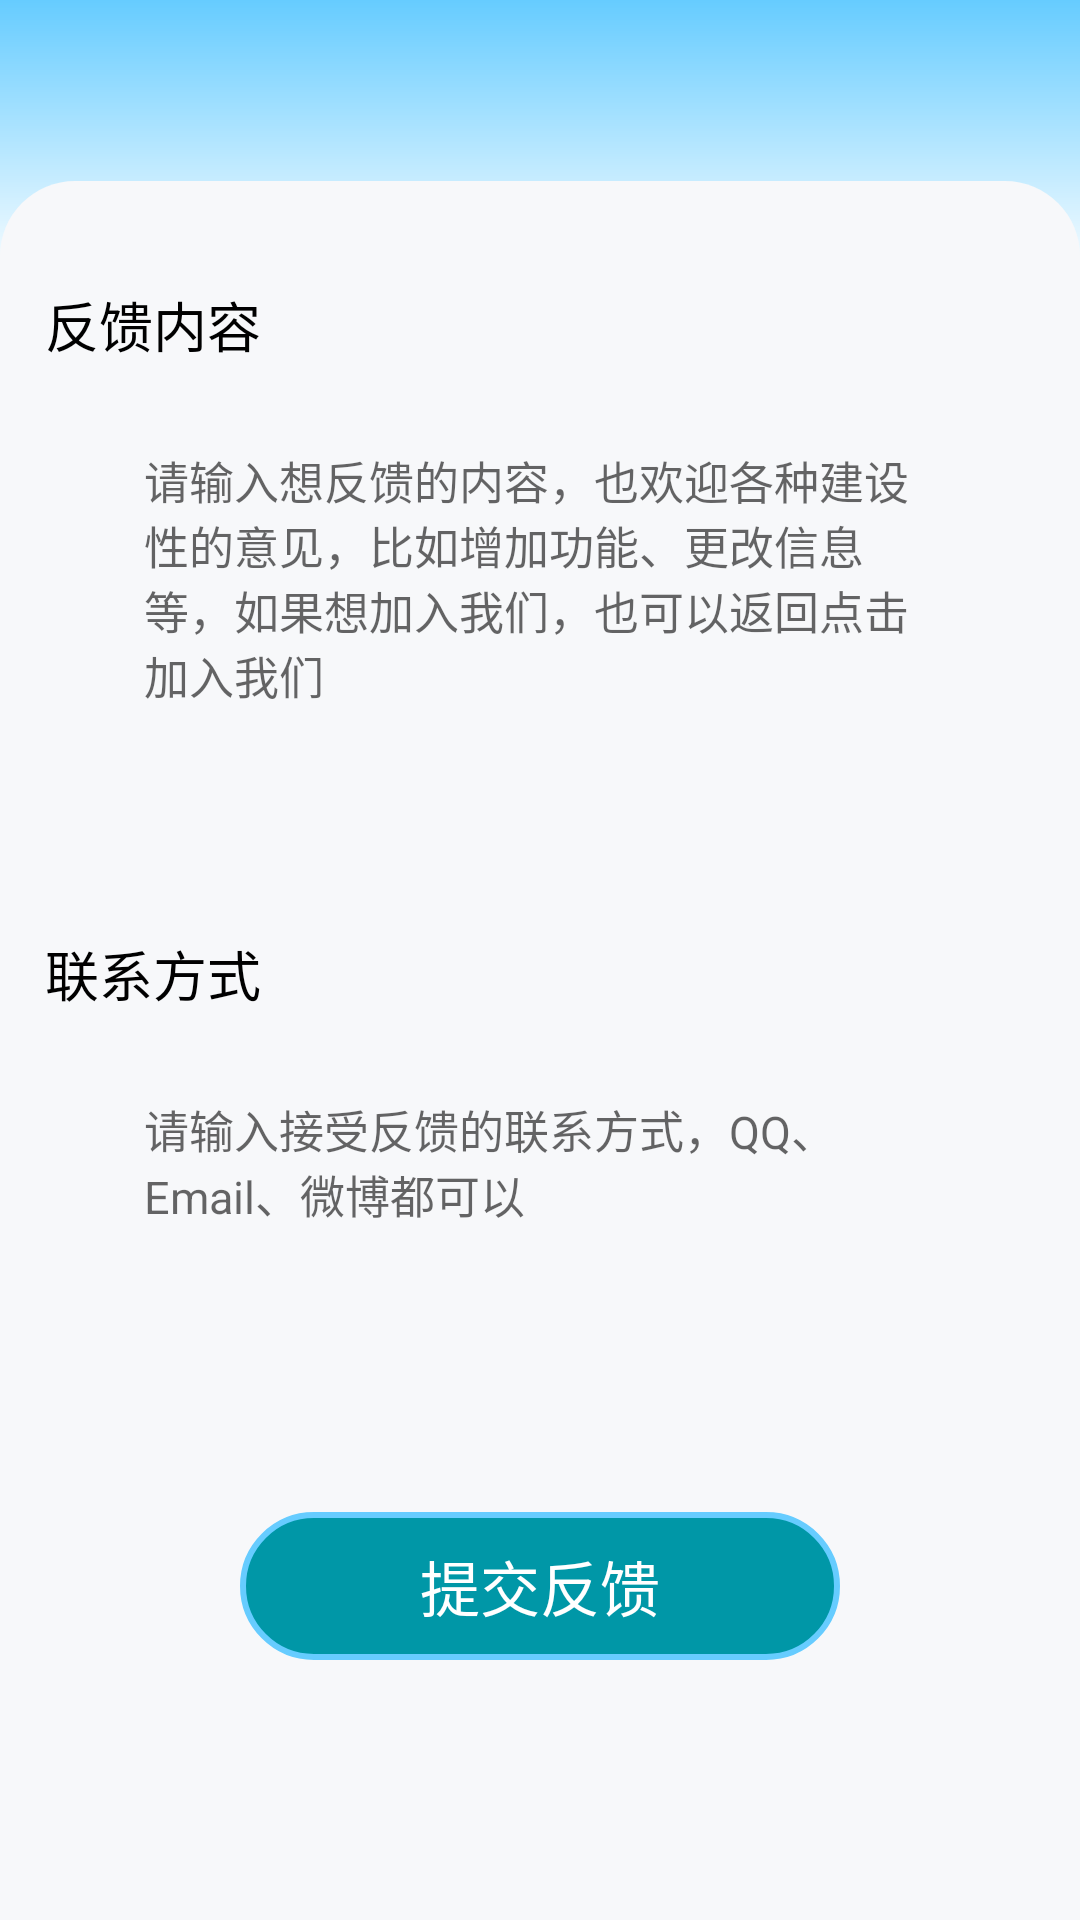

Layout XML and referenced resources for this Android screen:
<!-- AndroidManifest.xml: application theme Theme.DdTools -->
<!-- res/layout/activity_user_feed_back.xml -->
<?xml version="1.0" encoding="utf-8"?>
<androidx.constraintlayout.widget.ConstraintLayout xmlns:android="http://schemas.android.com/apk/res/android"
    xmlns:app="http://schemas.android.com/apk/res-auto"
    xmlns:tools="http://schemas.android.com/tools"
    android:layout_width="match_parent"
    android:layout_height="match_parent"
    android:background="@color/gray"
    tools:context=".ui.minepage.feedback.UserFeedBack"
    tools:ignore="HardcodedText">

    <include
        android:id="@+id/title_include"
        layout="@layout/include_page_title"
        android:layout_width="match_parent"
        android:layout_height="wrap_content" />

    <TextView
        android:id="@+id/feedback_text"
        style="@style/TitleTextStyle"
        android:layout_marginStart="@dimen/dp_15"
        android:text="反馈内容"
        app:layout_constraintStart_toStartOf="parent"
        app:layout_constraintTop_toBottomOf="@+id/title_include" />

    <com.google.android.material.textfield.TextInputLayout
        android:id="@+id/feedback_input_layout"
        android:layout_width="match_parent"
        android:layout_height="wrap_content"
        android:layout_marginStart="@dimen/dp_40"
        android:layout_marginEnd="@dimen/dp_40"
        android:background="@null"
        app:boxStrokeWidth="0dp"
        app:hintEnabled="false"
        app:layout_constraintEnd_toEndOf="parent"
        app:layout_constraintStart_toStartOf="parent"
        app:layout_constraintTop_toBottomOf="@+id/feedback_text">

        <com.google.android.material.textfield.MaterialAutoCompleteTextView
            android:id="@+id/feedback_input"
            android:layout_width="match_parent"
            android:layout_height="wrap_content"
            android:layout_marginTop="@dimen/dp_20"
            android:background="@color/gray"
            android:gravity="top|start"
            android:hint="请输入想反馈的内容，也欢迎各种建设性的意见，比如增加功能、更改信息等，如果想加入我们，也可以返回点击加入我们"
            android:inputType="textMultiLine"
            android:maxLength="1000"
            android:maxLines="10"
            android:minHeight="150dp"
            android:padding="8dp"
            android:scrollbars="vertical"
            android:textSize="@dimen/dp_15"
            app:boxBackgroundMode="none"
            tools:ignore="SpUsage">

        </com.google.android.material.textfield.MaterialAutoCompleteTextView>
    </com.google.android.material.textfield.TextInputLayout>

    <TextView
        android:id="@+id/contact_information_text"
        style="@style/TitleTextStyle"
        android:layout_marginTop="@dimen/dp_20"
        android:text="联系方式"
        app:layout_constraintStart_toStartOf="@+id/feedback_text"
        app:layout_constraintTop_toBottomOf="@+id/feedback_input_layout" />

    <com.google.android.material.textfield.TextInputLayout
        android:id="@+id/contact_information_layout"
        android:layout_width="match_parent"
        android:layout_height="wrap_content"
        android:layout_marginStart="@dimen/dp_40"
        android:layout_marginEnd="@dimen/dp_40"
        android:background="@null"
        app:boxStrokeWidth="0dp"
        app:hintEnabled="false"
        app:layout_constraintEnd_toEndOf="parent"
        app:layout_constraintStart_toStartOf="parent"
        app:layout_constraintTop_toBottomOf="@+id/contact_information_text">

        <com.google.android.material.textfield.MaterialAutoCompleteTextView
            android:id="@+id/contact_information"
            android:layout_width="match_parent"
            android:layout_height="wrap_content"
            android:layout_marginTop="@dimen/dp_20"
            android:background="@color/gray"
            android:gravity="top|start"
            android:hint="请输入接受反馈的联系方式，QQ、Email、微博都可以"
            android:inputType="textMultiLine"
            android:padding="8dp"
            android:scrollbars="vertical"
            android:textSize="@dimen/dp_15"
            app:boxBackgroundMode="none"
            app:layout_constraintEnd_toEndOf="parent"
            app:layout_constraintStart_toStartOf="parent"
            app:layout_constraintTop_toBottomOf="@+id/contact_information_text"
            tools:ignore="SpUsage">

        </com.google.android.material.textfield.MaterialAutoCompleteTextView>
    </com.google.android.material.textfield.TextInputLayout>

    <TextView
        android:id="@+id/feedback_up"
        android:layout_width="wrap_content"
        android:layout_height="wrap_content"
        android:background="@drawable/bg_60_round_green"
        android:gravity="center"
        android:maxLines="100"
        android:paddingHorizontal="@dimen/dp_60"
        android:paddingVertical="@dimen/dp_10"
        android:text="提交反馈"
        android:textColor="@color/white"
        android:textSize="@dimen/dp_20"
        app:layout_constraintBottom_toBottomOf="parent"
        app:layout_constraintEnd_toEndOf="parent"
        app:layout_constraintStart_toStartOf="parent"
        app:layout_constraintTop_toBottomOf="@+id/contact_information_layout"
        tools:ignore="SpUsage" />

</androidx.constraintlayout.widget.ConstraintLayout>
<!-- res/layout/include_page_title.xml (included above) -->
<?xml version="1.0" encoding="utf-8"?>
<androidx.constraintlayout.widget.ConstraintLayout xmlns:android="http://schemas.android.com/apk/res/android"
    xmlns:app="http://schemas.android.com/apk/res-auto"
    xmlns:tools="http://schemas.android.com/tools"
    android:layout_width="match_parent"
    android:layout_height="match_parent">

    <View
        android:id="@+id/title_background"
        android:layout_width="match_parent"
        android:layout_height="95dp"
        android:background="@drawable/bg_linear_gradient"
        app:layout_constraintEnd_toEndOf="parent"
        app:layout_constraintStart_toStartOf="parent"
        app:layout_constraintTop_toTopOf="parent" />

    <View
        android:id="@+id/body_background"
        android:layout_width="match_parent"
        android:layout_height="@dimen/dp_0"
        android:layout_marginTop="-35dp"
        android:background="@drawable/bg_fragment_rounded_corners"
        app:layout_constraintBottom_toBottomOf="parent"
        app:layout_constraintTop_toBottomOf="@id/title_background" />

    <ImageView
        android:id="@+id/title_back"
        android:layout_width="18dp"
        android:layout_height="18dp"
        android:layout_marginStart="@dimen/dp_15"
        android:src="@drawable/baseline_arrow_back"
        app:layout_constraintBottom_toBottomOf="@+id/title_text"
        app:layout_constraintStart_toStartOf="@+id/title_background"
        app:layout_constraintTop_toTopOf="@+id/title_text"
        tools:ignore="ContentDescription" />

    <TextView
        android:id="@+id/title_text"
        style="@style/TitleTextStyle"
        app:layout_constraintBottom_toTopOf="@+id/body_background"
        app:layout_constraintEnd_toEndOf="parent"
        app:layout_constraintStart_toStartOf="parent"
        app:layout_constraintTop_toTopOf="parent" />

    <TextView
        android:id="@+id/title_right"
        android:layout_width="wrap_content"
        android:layout_height="18dp"
        android:layout_marginEnd="@dimen/dp_15"
        android:gravity="center"
        android:visibility="gone"
        app:drawableEndCompat="@drawable/baseline_arrow_drop_down"
        app:layout_constraintBottom_toBottomOf="@+id/title_text"
        app:layout_constraintEnd_toEndOf="@+id/title_background"
        app:layout_constraintTop_toTopOf="@+id/title_text"
        tools:ignore="SpUsage" />

</androidx.constraintlayout.widget.ConstraintLayout>
<!-- resources referenced by this layout -->
<resources>
  <color name="gray">#F7F8FA</color>
  <color name="white">#FFFFFFFF</color>
  <dimen name="dp_0">0dp</dimen>
  <dimen name="dp_10">10dp</dimen>
  <dimen name="dp_15">15dp</dimen>
  <dimen name="dp_20">20dp</dimen>
  <dimen name="dp_40">40dp</dimen>
  <dimen name="dp_60">60dp</dimen>
  <!-- drawable bg_60_round_green (drawable) -->
  <?xml version="1.0" encoding="utf-8"?>
  <shape xmlns:android="http://schemas.android.com/apk/res/android">
      <solid android:color="#0097A7"/>
      <corners android:radius="@dimen/dp_30"/>
      <stroke android:width="@dimen/dp_2" android:color="#66CCFF"/>
  </shape>
  <!-- drawable bg_fragment_rounded_corners (drawable) -->
  <?xml version="1.0" encoding="utf-8"?>
  <shape xmlns:android="http://schemas.android.com/apk/res/android">
      <solid android:color="@color/gray"/>
      <corners
          android:topLeftRadius="25dp"
          android:topRightRadius="25dp"/>
  </shape>
  <!-- drawable bg_linear_gradient (drawable) -->
  <?xml version="1.0" encoding="utf-8"?>
  <shape xmlns:android="http://schemas.android.com/apk/res/android"
      android:shape="rectangle">
      <gradient
          android:startColor="@color/lty"
          android:endColor="@color/white"
          android:angle="270"/>
  </shape>
  <style name="TitleTextStyle" parent="Text">
          <item name="android:textSize" tools:ignore="SpUsage">18dp</item>
      </style>
  <style name="Theme.DdTools" parent="Base.Theme.DdTools" />
  <dimen name="dp_30">30dp</dimen>
  <dimen name="dp_2">2dp</dimen>
  <color name="lty">#66ccff</color>
  <style name="Text" parent="TextSmailStyle">
          <item name="android:textColor">@color/black</item>
          <item name="android:textSize" tools:ignore="SpUsage">14dp</item>
      </style>
  <style name="Base.Theme.DdTools" parent="Theme.MaterialComponents.DayNight.NoActionBar">
          
          <item name="colorPrimary">@color/lty</item>
          <item name="colorPrimaryVariant">@color/purple_700</item>
          <item name="colorOnPrimary">@color/white</item>
          
          <item name="colorSecondary">@color/teal_200</item>
          <item name="colorSecondaryVariant">@color/teal_700</item>
          <item name="colorOnSecondary">@color/black</item>
          
          <item name="android:statusBarColor">?attr/colorPrimaryVariant</item>
      </style>
  <style name="TextSmailStyle">
          <item name="android:layout_width">wrap_content</item>
          <item name="android:layout_height">wrap_content</item>
          <item name="android:textSize" tools:ignore="SpUsage">12dp</item>
      </style>
  <color name="black">#FF000000</color>
  <color name="purple_700">#FF3700B3</color>
  <color name="teal_200">#FF03DAC5</color>
  <color name="teal_700">#FF018786</color>
</resources>
